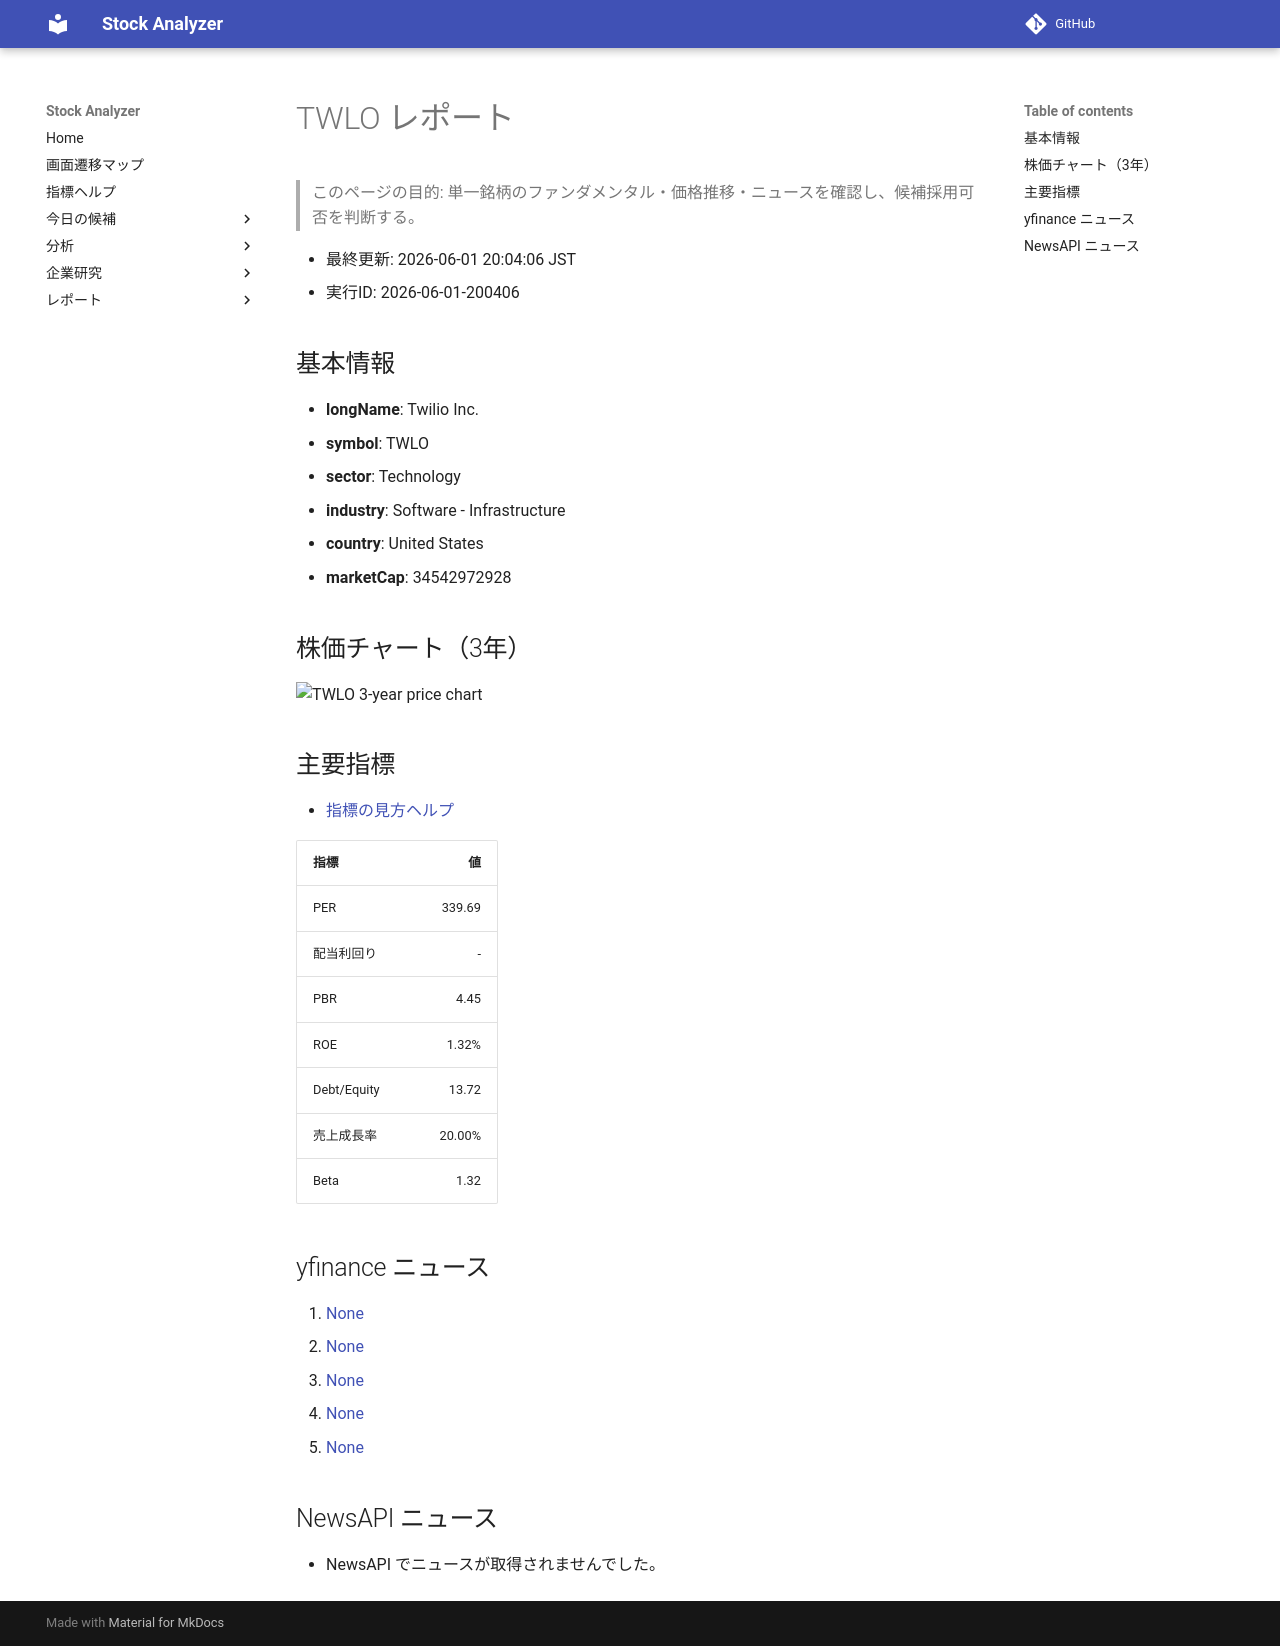

repository: Yumi-note/Making-APP · page: reports/2026-06-01/200406/TWLO/index.html · generator: mkdocs

# TWLO レポート

> このページの目的: 単一銘柄のファンダメンタル・価格推移・ニュースを確認し、候補採用可否を判断する。

- 最終更新: 2026-06-01 20:04:06 JST
- 実行ID: 2026-06-01-200406

## 基本情報

- **longName**: Twilio Inc.
- **symbol**: TWLO
- **sector**: Technology
- **industry**: Software - Infrastructure
- **country**: United States
- **marketCap**: 34542972928

## 株価チャート（3年）

![TWLO 3-year price chart](TWLO_3y.png)

## 主要指標

- [指標の見方ヘルプ](../../../../indicators.md)

| 指標 | 値 |
|---|---:|
| PER | 339.69 |
| 配当利回り | - |
| PBR | 4.45 |
| ROE | 1.32% |
| Debt/Equity | 13.72 |
| 売上成長率 | 20.00% |
| Beta | 1.32 |

## yfinance ニュース

1. [None](None)
2. [None](None)
3. [None](None)
4. [None](None)
5. [None](None)

## NewsAPI ニュース

- NewsAPI でニュースが取得されませんでした。
